Image classification data set "dataset" (arifnurrhmnn/Dataset-Motif-Batik on GitHub). Class labels (5): kawung, megamendung, parang, sidomukti, truntum.

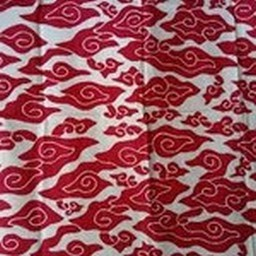
Label: megamendung

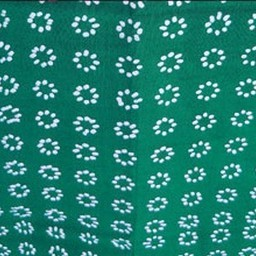
Label: truntum

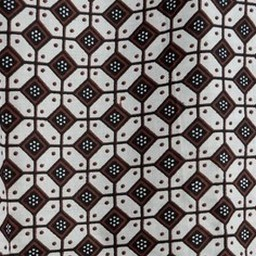
Label: kawung

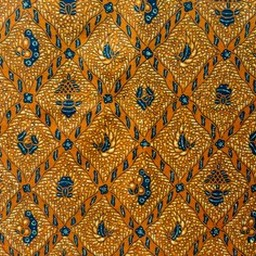
Label: sidomukti

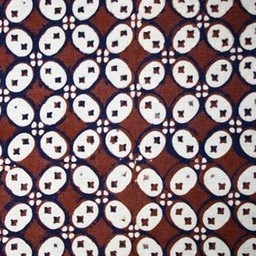
Label: kawung

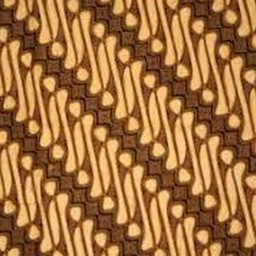
Label: parang
